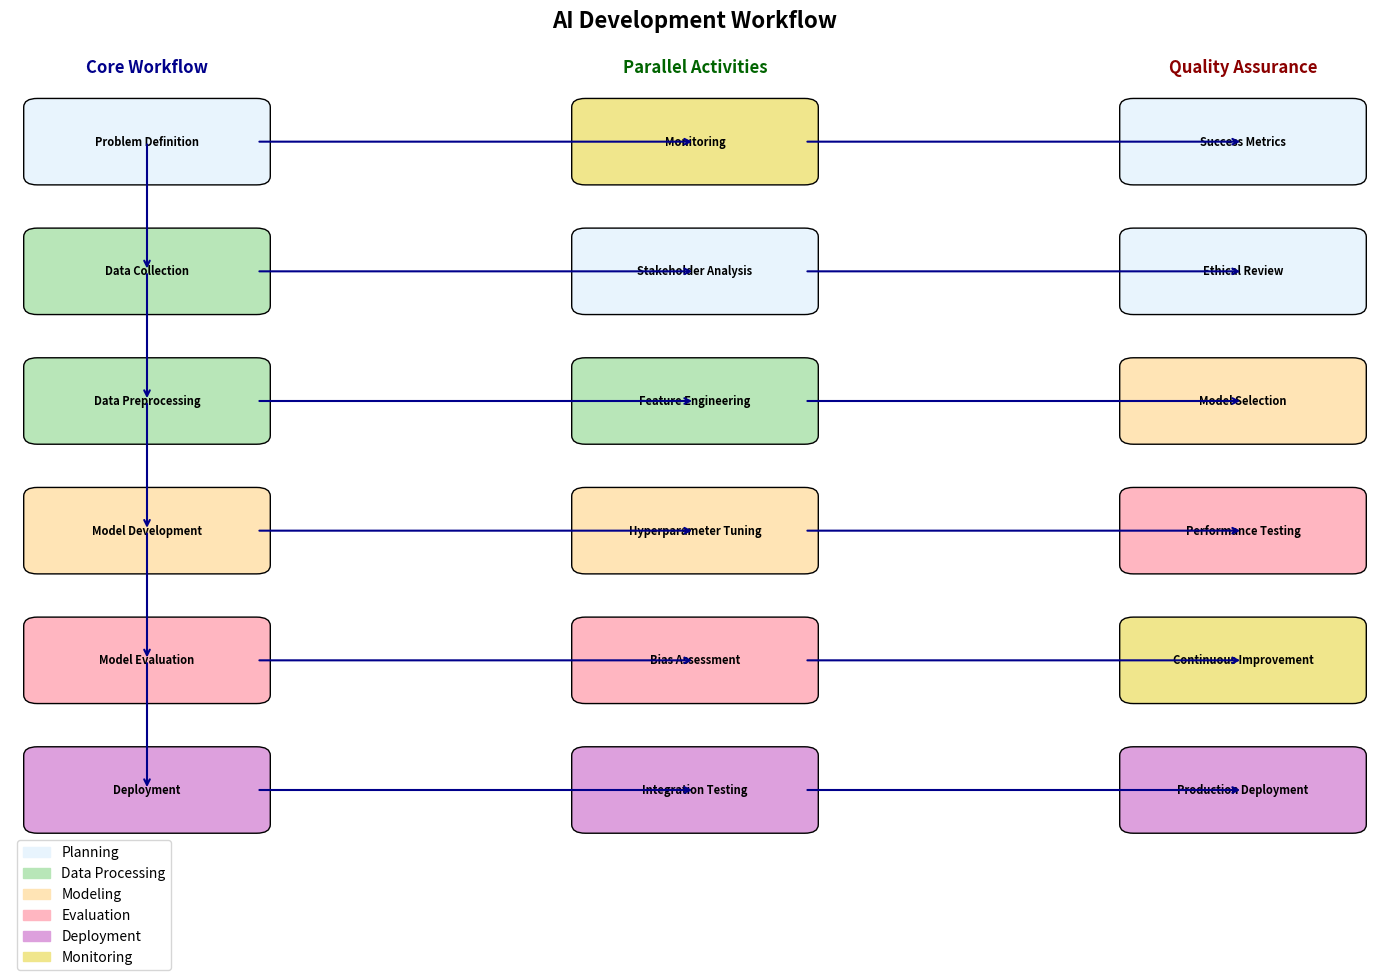

This chart was generated by the following Python code: (Note: this script raises an exception after producing the figure.)
"""
AI Development Workflow Diagram Generator
Creates a visual representation of the AI development process
"""

import matplotlib.pyplot as plt
import matplotlib.patches as patches
from matplotlib.patches import FancyBboxPatch
import numpy as np

def create_workflow_diagram():
    """
    Create a visual workflow diagram for AI development
    """
    fig, ax = plt.subplots(1, 1, figsize=(14, 10))
    
    # Define workflow stages
    stages = [
        ("Problem Definition", 0.1, 0.9),
        ("Data Collection", 0.1, 0.75),
        ("Data Preprocessing", 0.1, 0.6),
        ("Model Development", 0.1, 0.45),
        ("Model Evaluation", 0.1, 0.3),
        ("Deployment", 0.1, 0.15),
        ("Monitoring", 0.5, 0.9),
        ("Stakeholder Analysis", 0.5, 0.75),
        ("Feature Engineering", 0.5, 0.6),
        ("Hyperparameter Tuning", 0.5, 0.45),
        ("Bias Assessment", 0.5, 0.3),
        ("Integration Testing", 0.5, 0.15),
        ("Success Metrics", 0.9, 0.9),
        ("Ethical Review", 0.9, 0.75),
        ("Model Selection", 0.9, 0.6),
        ("Performance Testing", 0.9, 0.45),
        ("Continuous Improvement", 0.9, 0.3),
        ("Production Deployment", 0.9, 0.15)
    ]
    
    # Color scheme for different phases
    colors = {
        'planning': '#E8F4FD',
        'data': '#B8E6B8', 
        'modeling': '#FFE4B5',
        'evaluation': '#FFB6C1',
        'deployment': '#DDA0DD',
        'monitoring': '#F0E68C'
    }
    
    # Stage categories
    stage_colors = [
        colors['planning'], colors['data'], colors['data'], 
        colors['modeling'], colors['evaluation'], colors['deployment'],
        colors['monitoring'], colors['planning'], colors['data'],
        colors['modeling'], colors['evaluation'], colors['deployment'],
        colors['planning'], colors['planning'], colors['modeling'],
        colors['evaluation'], colors['monitoring'], colors['deployment']
    ]
    
    # Draw boxes for each stage
    boxes = []
    for i, (stage, x, y) in enumerate(stages):
        # Create fancy box
        box = FancyBboxPatch(
            (x-0.08, y-0.04), 0.16, 0.08,
            boxstyle="round,pad=0.01",
            facecolor=stage_colors[i],
            edgecolor='black',
            linewidth=1
        )
        ax.add_patch(box)
        boxes.append((x, y))
        
        # Add text
        ax.text(x, y, stage, ha='center', va='center', fontsize=8, weight='bold')
    
    # Draw arrows to show workflow
    arrow_props = dict(arrowstyle='->', lw=1.5, color='darkblue')
    
    # Vertical arrows (main flow)
    for i in range(5):
        ax.annotate('', xy=(0.1, 0.75-i*0.15), xytext=(0.1, 0.9-i*0.15), arrowprops=arrow_props)
    
    # Horizontal arrows (parallel processes)
    for i in range(6):
        y_pos = 0.9 - i*0.15
        ax.annotate('', xy=(0.5, y_pos), xytext=(0.18, y_pos), arrowprops=arrow_props)
        ax.annotate('', xy=(0.9, y_pos), xytext=(0.58, y_pos), arrowprops=arrow_props)
    
    # Add title and labels
    ax.set_title('AI Development Workflow', fontsize=16, weight='bold', pad=20)
    
    # Add phase labels
    ax.text(0.1, 0.98, 'Core Workflow', ha='center', fontsize=12, weight='bold', color='darkblue')
    ax.text(0.5, 0.98, 'Parallel Activities', ha='center', fontsize=12, weight='bold', color='darkgreen')
    ax.text(0.9, 0.98, 'Quality Assurance', ha='center', fontsize=12, weight='bold', color='darkred')
    
    # Add legend
    legend_elements = [
        patches.Patch(color=colors['planning'], label='Planning'),
        patches.Patch(color=colors['data'], label='Data Processing'),
        patches.Patch(color=colors['modeling'], label='Modeling'),
        patches.Patch(color=colors['evaluation'], label='Evaluation'),
        patches.Patch(color=colors['deployment'], label='Deployment'),
        patches.Patch(color=colors['monitoring'], label='Monitoring')
    ]
    ax.legend(handles=legend_elements, loc='upper left', bbox_to_anchor=(0, 0.1))
    
    # Set axis properties
    ax.set_xlim(0, 1)
    ax.set_ylim(0, 1)
    ax.axis('off')
    
    plt.tight_layout()
    plt.savefig('C:/AI_Development_Workflow_Assignment/docs/workflow_diagram.png', 
                dpi=300, bbox_inches='tight')
    plt.show()

def main():
    """
    Main execution function
    """
    print("Generating AI Development Workflow Diagram...")
    create_workflow_diagram()
    print("Diagram saved as 'workflow_diagram.png'")

if __name__ == "__main__":
    main()